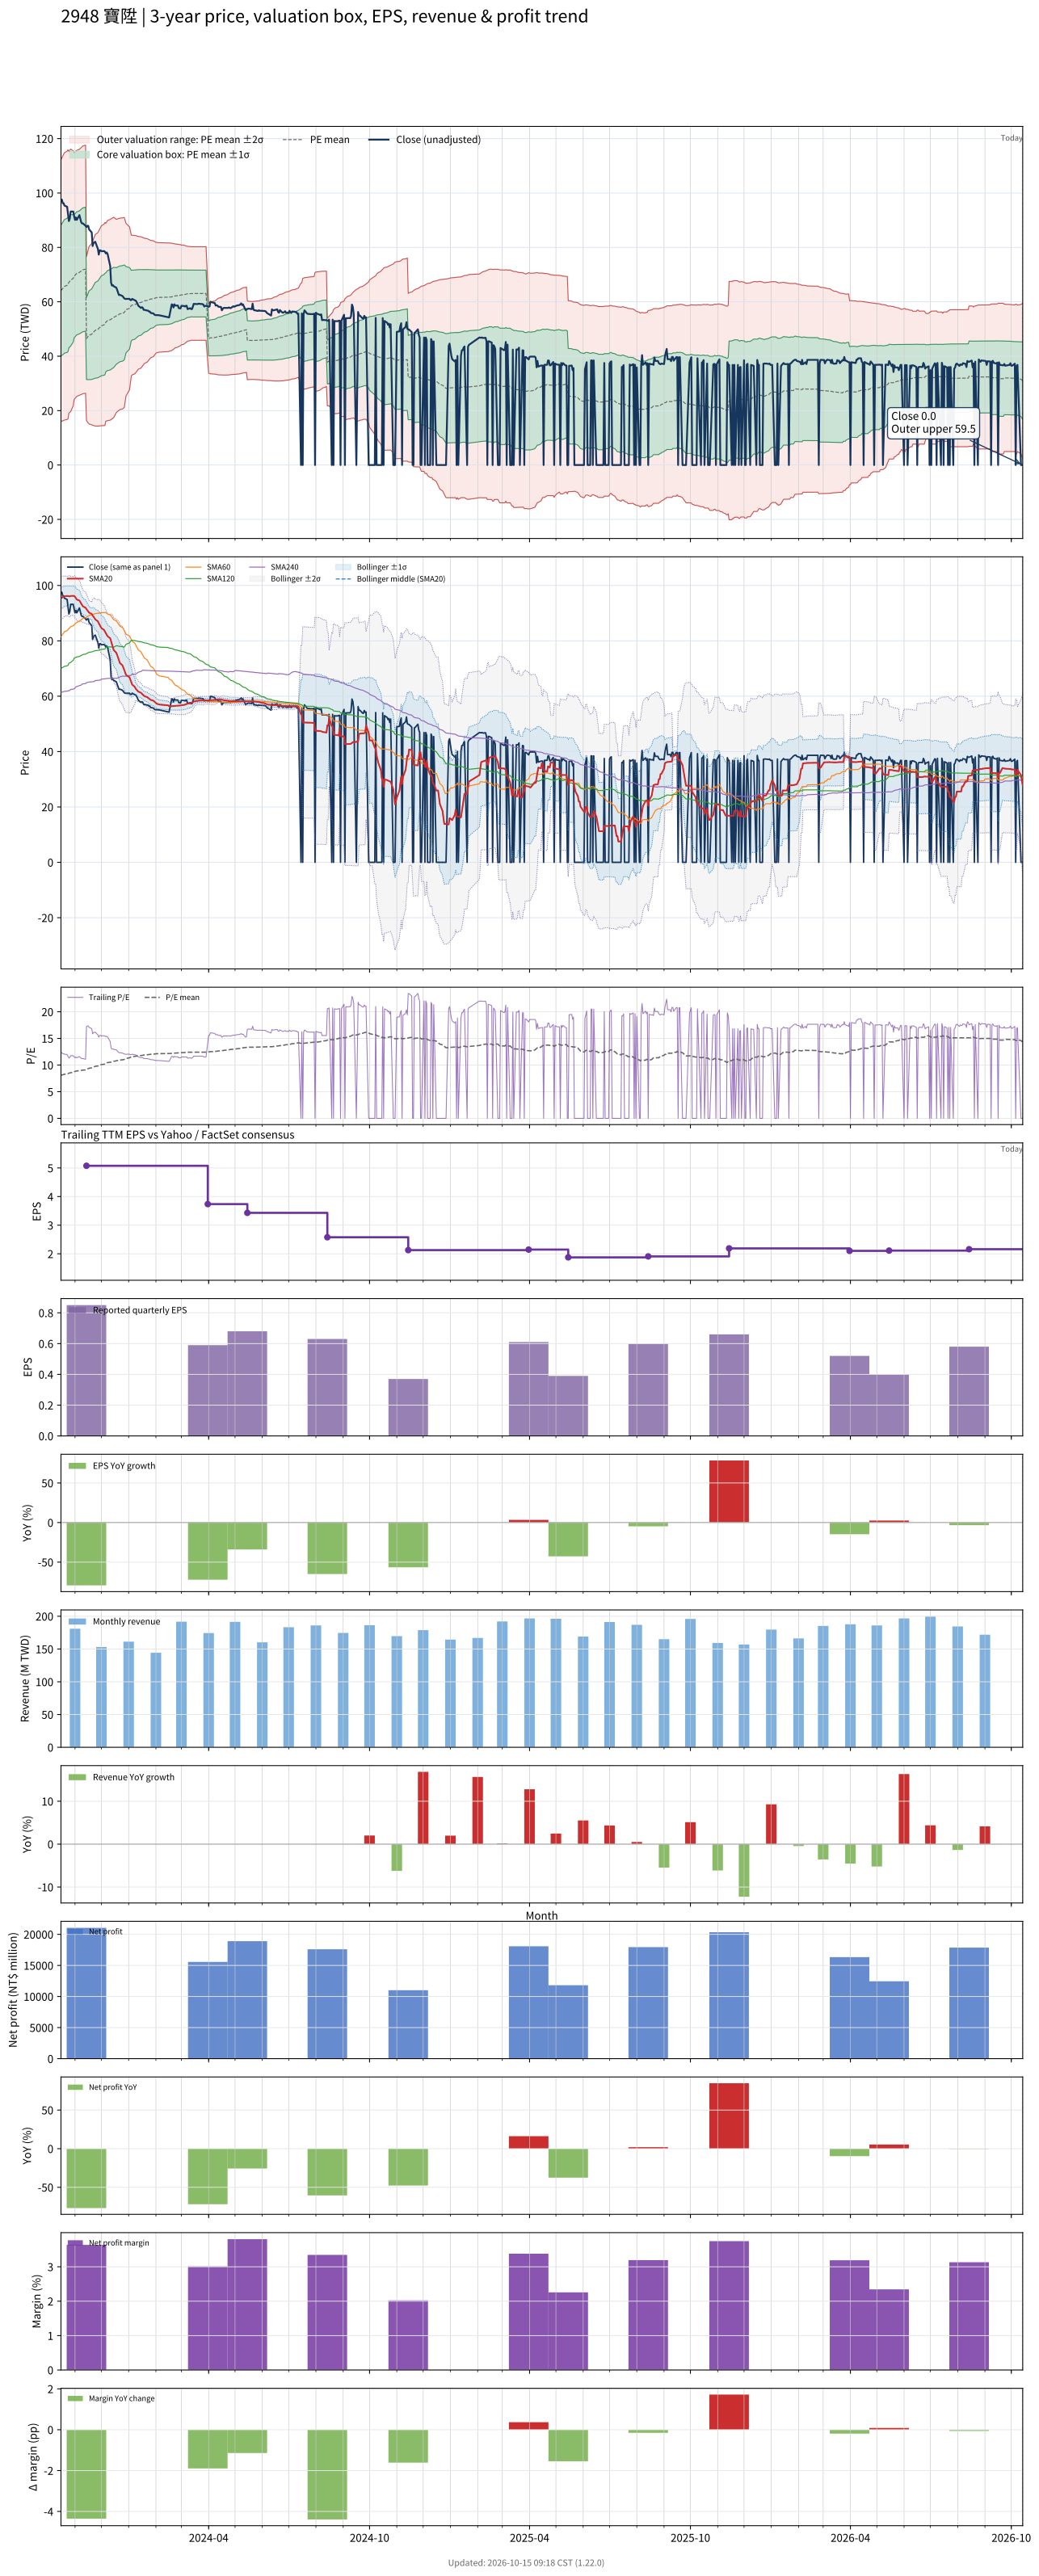

The table this chart was drawn from, first rows:
# chart-version: skill-stock-dynamic-val…
date, close, available_date, period_end, eps, ttm_eps, pe, pe_mean, pe_std, price_m2, price_m1, price_mean, price_p1, price_p2, forward_eps, forward_pe, forward_pe_mean, forward_pe_std, forward_price_m2, forward_price_m1, forward_price_mean, forward_price_p1, forward_price_p2, sma20
2023-10-16, 97.56, 2023-08-14, 2023-06-30, 1.8, 7.928, 12.31, 8.086, 3.034, 15.99, 40.05, 64.1, 88.16, 112.2, , , , , , , , , , 95.38
2023-10-17, 97.56, 2023-08-14, 2023-06-30, 1.8, 7.928, 12.31, 8.138, 3.053, 16.11, 40.31, 64.51, 88.72, 112.9, , , , , , , , , , 95.59
2023-10-18, 96.25, 2023-08-14, 2023-06-30, 1.8, 7.928, 12.14, 8.186, 3.07, 16.21, 40.55, 64.89, 89.23, 113.6, , , , , , , , , , 95.77
2023-10-19, 96.25, 2023-08-14, 2023-06-30, 1.8, 7.928, 12.14, 8.235, 3.086, 16.36, 40.82, 65.29, 89.75, 114.2, , , , , , , , , , 95.97
2023-10-20, 95.38, 2023-08-14, 2023-06-30, 1.8, 7.928, 12.03, 8.284, 3.099, 16.54, 41.11, 65.67, 90.24, 114.8, , , , , , , , , , 96.08
2023-10-23, 94.94, 2023-08-14, 2023-06-30, 1.8, 7.928, 11.98, 8.333, 3.111, 16.73, 41.4, 66.06, 90.72, 115.4, , , , , , , , , , 96.23
2023-10-24, 92.31, 2023-08-14, 2023-06-30, 1.8, 7.928, 11.64, 8.379, 3.119, 16.97, 41.7, 66.42, 91.15, 115.9, , , , , , , , , , 96.16
2023-10-25, 89.69, 2023-08-14, 2023-06-30, 1.8, 7.928, 11.31, 8.473, 3.033, 19.08, 43.12, 67.17, 91.22, 115.3, , , , , , , , , , 96.14
2023-10-26, 90.56, 2023-08-14, 2023-06-30, 1.8, 7.928, 11.42, 8.517, 3.038, 19.35, 43.43, 67.52, 91.6, 115.7, , , , , , , , , , 96.05
2023-10-27, 93.19, 2023-08-14, 2023-06-30, 1.8, 7.928, 11.75, 8.563, 3.045, 19.61, 43.74, 67.88, 92.02, 116.2, , , , , , , , , , 96.21
2023-10-30, 93.19, 2023-08-14, 2023-06-30, 1.8, 7.928, 11.75, 8.661, 2.955, 21.81, 45.24, 68.66, 92.08, 115.5, , , , , , , , , , 96.25
2023-10-31, 91.44, 2023-08-14, 2023-06-30, 1.8, 7.928, 11.53, 8.757, 2.857, 24.13, 46.78, 69.42, 92.07, 114.7, , , , , , , , , , 96.21
2023-11-01, 90.12, 2023-08-14, 2023-06-30, 1.8, 7.928, 11.37, 8.8, 2.856, 24.48, 47.12, 69.77, 92.41, 115.1, , , , , , , , , , 95.9
2023-11-02, 91, 2023-08-14, 2023-06-30, 1.8, 7.928, 11.48, 8.845, 2.856, 24.83, 47.47, 70.12, 92.76, 115.4, , , , , , , , , , 95.38
2023-11-03, 90.12, 2023-08-14, 2023-06-30, 1.8, 7.928, 11.37, 8.889, 2.854, 25.22, 47.84, 70.47, 93.09, 115.7, , , , , , , , , , 94.92
2023-11-06, 91.88, 2023-08-14, 2023-06-30, 1.8, 7.928, 11.59, 8.936, 2.852, 25.62, 48.23, 70.84, 93.45, 116.1, , , , , , , , , , 94.54
2023-11-07, 90.56, 2023-08-14, 2023-06-30, 1.8, 7.928, 11.42, 8.966, 2.859, 25.76, 48.42, 71.08, 93.74, 116.4, , , , , , , , , , 94.04
2023-11-08, 89.25, 2023-08-14, 2023-06-30, 1.8, 7.928, 11.26, 8.996, 2.864, 25.91, 48.61, 71.32, 94.02, 116.7, , , , , , , , , , 93.43
2023-11-09, 88.81, 2023-08-14, 2023-06-30, 1.8, 7.928, 11.2, 9.025, 2.869, 26.06, 48.8, 71.54, 94.28, 117, , , , , , , , , , 92.95
2023-11-10, 88.81, 2023-08-14, 2023-06-30, 1.8, 7.928, 11.2, 9.054, 2.873, 26.22, 49, 71.77, 94.55, 117.3, , , , , , , , , , 92.44
2023-11-13, 87.94, 2023-08-14, 2023-06-30, 1.8, 7.928, 11.09, 9.082, 2.876, 26.39, 49.19, 72, 94.8, 117.6, , , , , , , , , , 91.96
2023-11-14, 87.5, 2023-11-14, 2023-09-30, 0.85, 5.075, 17.24, 9.162, 2.968, 16.37, 31.43, 46.5, 61.56, 76.62, , , , , , , , , , 91.46
2023-11-15, 87.94, 2023-11-14, 2023-09-30, 0.85, 5.075, 17.33, 9.243, 3.057, 15.88, 31.39, 46.91, 62.42, 77.93, , , , , , , , , , 91.04
2023-11-16, 87.94, 2023-11-14, 2023-09-30, 0.85, 5.075, 17.33, 9.323, 3.141, 15.44, 31.38, 47.32, 63.26, 79.19, , , , , , , , , , 90.63
2023-11-17, 86.62, 2023-11-14, 2023-09-30, 0.85, 5.075, 17.07, 9.402, 3.215, 15.08, 31.4, 47.72, 64.03, 80.35, , , , , , , , , , 90.19
2023-11-20, 85.49, 2023-11-14, 2023-09-30, 0.85, 5.075, 16.84, 9.479, 3.282, 14.79, 31.45, 48.1, 64.76, 81.42, , , , , , , , , , 89.72
2023-11-21, 80.5, 2023-11-14, 2023-09-30, 0.85, 5.075, 15.86, 9.547, 3.329, 14.66, 31.56, 48.45, 65.35, 82.24, , , , , , , , , , 89.13
2023-11-22, 81.64, 2023-11-14, 2023-09-30, 0.85, 5.075, 16.09, 9.617, 3.377, 14.53, 31.67, 48.81, 65.95, 83.09, , , , , , , , , , 88.72
2023-11-23, 81.81, 2023-11-14, 2023-09-30, 0.85, 5.075, 16.12, 9.688, 3.424, 14.41, 31.79, 49.17, 66.54, 83.92, , , , , , , , , , 88.29
2023-11-24, 82.08, 2023-11-14, 2023-09-30, 0.85, 5.075, 16.17, 9.759, 3.469, 14.31, 31.92, 49.53, 67.13, 84.74, , , , , , , , , , 87.73
2023-11-27, 79.45, 2023-11-14, 2023-09-30, 0.85, 5.075, 15.66, 9.826, 3.505, 14.29, 32.08, 49.87, 67.66, 85.44, , , , , , , , , , 87.05
2023-11-28, 77.35, 2023-11-14, 2023-09-30, 0.85, 5.075, 15.24, 9.892, 3.532, 14.35, 32.27, 50.2, 68.13, 86.05, , , , , , , , , , 86.34
2023-11-29, 78.92, 2023-11-14, 2023-09-30, 0.85, 5.075, 15.55, 9.958, 3.564, 14.36, 32.45, 50.53, 68.62, 86.71, , , , , , , , , , 85.78
2023-11-30, 78.92, 2023-11-14, 2023-09-30, 0.85, 5.075, 15.55, 10.02, 3.593, 14.4, 32.63, 50.87, 69.11, 87.34, , , , , , , , , , 85.18
2023-12-01, 78.58, 2023-11-14, 2023-09-30, 0.85, 5.075, 15.48, 10.09, 3.622, 14.44, 32.82, 51.2, 69.58, 87.96, , , , , , , , , , 84.6
2023-12-04, 78.66, 2023-11-14, 2023-09-30, 0.85, 5.075, 15.5, 10.15, 3.65, 14.47, 32.99, 51.52, 70.04, 88.56, , , , , , , , , , 83.94
2023-12-05, 78.4, 2023-11-14, 2023-09-30, 0.85, 5.075, 15.45, 10.21, 3.676, 14.53, 33.18, 51.83, 70.49, 89.14, , , , , , , , , , 83.33
2023-12-06, 77.79, 2023-11-14, 2023-09-30, 0.85, 5.075, 15.33, 10.34, 3.583, 16.12, 34.3, 52.48, 70.66, 88.85, , , , , , , , , , 82.76
2023-12-07, 78.14, 2023-11-14, 2023-09-30, 0.85, 5.075, 15.4, 10.4, 3.605, 16.21, 34.5, 52.8, 71.1, 89.39, , , , , , , , , , 82.22
2023-12-08, 77.61, 2023-11-14, 2023-09-30, 0.85, 5.075, 15.29, 10.47, 3.625, 16.32, 34.71, 53.11, 71.51, 89.91, , , , , , , , , , 81.66
2023-12-11, 73.15, 2023-11-14, 2023-09-30, 0.85, 5.075, 14.41, 10.52, 3.635, 16.49, 34.94, 53.39, 71.83, 90.28, , , , , , , , , , 80.92
2023-12-12, 67.03, 2023-11-14, 2023-09-30, 0.85, 5.075, 13.21, 10.56, 3.636, 16.71, 35.16, 53.61, 72.06, 90.51, , , , , , , , , , 79.9
2023-12-13, 65.97, 2023-11-14, 2023-09-30, 0.85, 5.075, 13, 10.61, 3.634, 16.94, 35.38, 53.82, 72.27, 90.71, , , , , , , , , , 78.8
2023-12-14, 66.15, 2023-11-14, 2023-09-30, 0.85, 5.075, 13.03, 10.65, 3.631, 17.2, 35.63, 54.05, 72.48, 90.9, , , , , , , , , , 77.71
2023-12-15, 65.71, 2023-11-14, 2023-09-30, 0.85, 5.075, 12.95, 10.69, 3.628, 17.44, 35.85, 54.26, 72.68, 91.09, , , , , , , , , , 76.67
2023-12-18, 65.19, 2023-11-14, 2023-09-30, 0.85, 5.075, 12.84, 10.8, 3.497, 19.32, 37.06, 54.81, 72.55, 90.3, , , , , , , , , , 75.65
2023-12-19, 64.22, 2023-11-14, 2023-09-30, 0.85, 5.075, 12.66, 10.84, 3.491, 19.58, 37.29, 55.01, 72.72, 90.44, , , , , , , , , , 74.84
2023-12-20, 63.35, 2023-11-14, 2023-09-30, 0.85, 5.075, 12.48, 10.88, 3.484, 19.84, 37.52, 55.2, 72.88, 90.56, , , , , , , , , , 73.92
2023-12-21, 62.48, 2023-11-14, 2023-09-30, 0.85, 5.075, 12.31, 10.91, 3.476, 20.1, 37.74, 55.38, 73.02, 90.66, , , , , , , , , , 72.96
2023-12-22, 62.56, 2023-11-14, 2023-09-30, 0.85, 5.075, 12.33, 10.95, 3.469, 20.36, 37.96, 55.56, 73.16, 90.77, , , , , , , , , , 71.98
2023-12-25, 62.12, 2023-11-14, 2023-09-30, 0.85, 5.075, 12.24, 10.98, 3.46, 20.62, 38.18, 55.74, 73.3, 90.86, , , , , , , , , , 71.12
2023-12-26, 61.69, 2023-11-14, 2023-09-30, 0.85, 5.075, 12.16, 11.02, 3.451, 20.88, 38.4, 55.91, 73.43, 90.94, , , , , , , , , , 70.33
2023-12-27, 61.25, 2023-11-14, 2023-09-30, 0.85, 5.075, 12.07, 11.05, 3.441, 21.15, 38.62, 56.08, 73.55, 91.01, , , , , , , , , , 69.45
2023-12-28, 61.08, 2023-11-14, 2023-09-30, 0.85, 5.075, 12.03, 11.15, 3.289, 23.21, 39.9, 56.59, 73.28, 89.97, , , , , , , , , , 68.56
2023-12-29, 61.08, 2023-11-14, 2023-09-30, 0.85, 5.075, 12.03, 11.25, 3.125, 25.38, 41.24, 57.1, 72.96, 88.82, , , , , , , , , , 67.68
2024-01-02, 61.08, 2023-11-14, 2023-09-30, 0.85, 5.075, 12.03, 11.35, 2.949, 27.68, 42.64, 57.61, 72.58, 87.55, , , , , , , , , , 66.8
2024-01-03, 60.64, 2023-11-14, 2023-09-30, 0.85, 5.075, 11.95, 11.45, 2.758, 30.12, 44.12, 58.12, 72.11, 86.11, , , , , , , , , , 65.91
2024-01-04, 60.64, 2023-11-14, 2023-09-30, 0.85, 5.075, 11.95, 11.55, 2.549, 32.75, 45.68, 58.62, 71.56, 84.5, , , , , , , , , , 65.06
2024-01-05, 61.08, 2023-11-14, 2023-09-30, 0.85, 5.075, 12.03, 11.58, 2.528, 33.13, 45.96, 58.79, 71.62, 84.45, , , , , , , , , , 64.2
... 669 more rows
